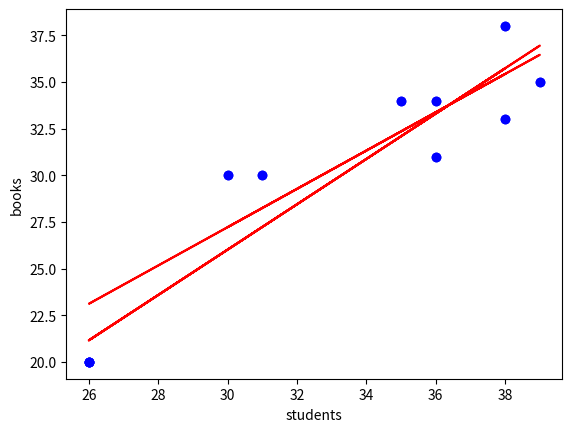

Write the Python code that produced this figure.
import numpy as np
import matplotlib.pyplot as plt

xdata = [[36], [26], [35], [39], [26], [30], [31], [38], [36], [38], [26], [26]]
ydata = [[31], [20], [34], [35], [20], [30], [30], [38], [34], [33], [20], [20]]

X = np.array(xdata)
Y = np.array(ydata)

bias = np.ones((len(xdata), 1))
X = np.hstack((bias,X))
print(X)

w = np.linalg.lstsq(X,Y, rcond = None)[0]
print(' ')
print('w is:')
print(w)

#part(b)
xt = [[1, 30]]
xt_est = np.array(xt)
y_train = xt_est.dot(w)
print(' ')
print('y_train is:')
print(y_train)

#part(C)
x2data = [[36], [26], [35], [39], [30], [31], [38], [36], [38]]
y2data = [[31], [20], [34], [35], [30], [30], [38], [34], [33]]

A = np.array(x2data)
Y2 = np.array(y2data)
bias2 = np.ones((len(x2data), 1))
A = np.hstack((bias2,A))
w2 = np.linalg.lstsq(A,Y2, rcond = None)[0]
print(' ')
print('w2 is:')
print(w2)
y_train2 = xt_est.dot(w2)
print(' ')
print('y_train2 is:')
print(y_train2)

#part(a) graph
yline = np.dot(X,w)
plt.plot(xdata,ydata,'bo')
plt.plot(xdata,yline,'r')
plt.xlabel('students')
plt.ylabel('books')
plt.grid()
plt.show()

#part(c) graph
yline2 = np.dot(A, w2)
plt.plot(x2data,y2data,'bo')
plt.plot(x2data,yline2,'r')
plt.xlabel('students')
plt.ylabel('books')
plt.grid()
plt.show()